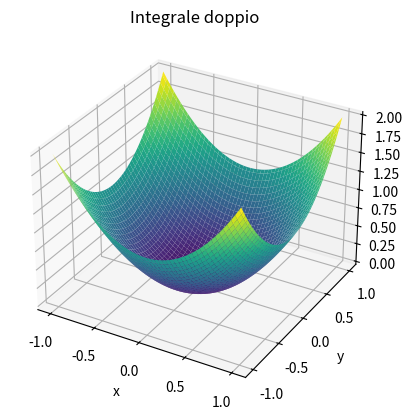
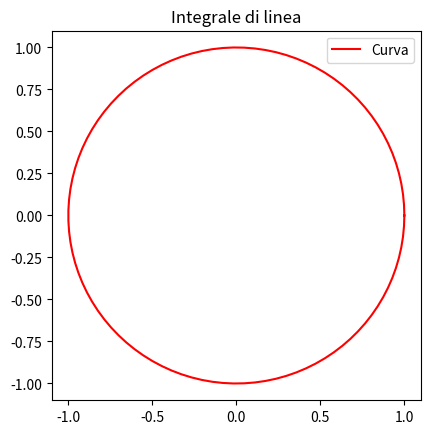

These figures' Python source, in order:
import numpy as np
import matplotlib.pyplot as plt

# Funzione da integrare
def f(x, y):
    return x**2 + y**2

# Definizione dei limiti di integrazione
x_lower = -1
x_upper = 1
y_lower = -1
y_upper = 1

# Calcolo dell'integrale doppio
integral = 0
n = 100  # Numero di divisioni
dx = (x_upper - x_lower) / n
dy = (y_upper - y_lower) / n

for i in range(n):
    for j in range(n):
        x = x_lower + i * dx
        y = y_lower + j * dy
        integral += f(x, y) * dx * dy

print("Integrale doppio:", integral)

# Creazione del grafico dell'integrale doppio
x = np.linspace(x_lower, x_upper, n)
y = np.linspace(y_lower, y_upper, n)
X, Y = np.meshgrid(x, y)
Z = f(X, Y)

fig = plt.figure()
ax = plt.axes(projection='3d')
ax.plot_surface(X, Y, Z, cmap='viridis')
ax.set_xlabel('x')
ax.set_ylabel('y')
ax.set_zlabel('z')
plt.title('Integrale doppio')

plt.show()

# Calcolo dell'integrale di linea
t = np.linspace(0, 2*np.pi, 100)  # Parametro t per la curva
integral_line = 0

for i in range(len(t) - 1):
    x1 = np.cos(t[i])
    y1 = np.sin(t[i])
    x2 = np.cos(t[i + 1])
    y2 = np.sin(t[i + 1])
    arc_length = np.sqrt((x2 - x1)**2 + (y2 - y1)**2)
    integral_line += f(x2, y2) * arc_length

print("Integrale di linea:", integral_line)

# Creazione del grafico dell'integrale di linea
fig, ax = plt.subplots()
ax.plot(np.cos(t), np.sin(t), 'r', label='Curva')
ax.set_aspect('equal', 'box')
plt.title('Integrale di linea')
plt.legend()
plt.show()
